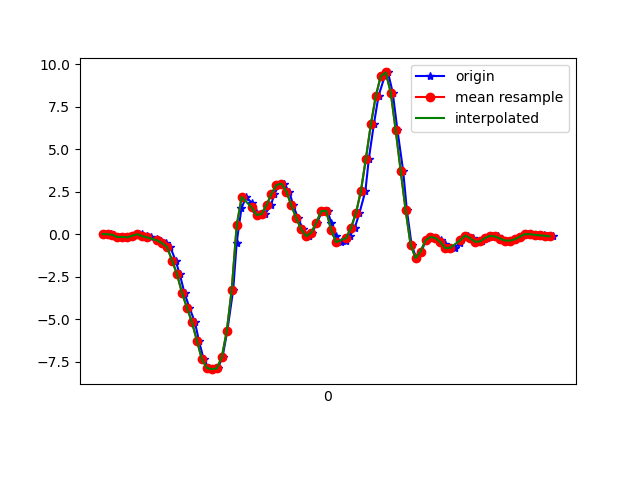

The file beside this chart, header and first rows:
1617761214628, 456851324402655, 0.01657411, -0.2534312, 0.01353603
1617761214655, 456851343445551, 0.004357, -0.07384, -0.03411
1617761214665, 456851362463631, -0.02619, -0.1239, 0.01964
1617761214690, 456851381506511, -0.1704, -0.1985, -0.01945
1617761214703, 456851400524623, -0.1508, 0.1937, -0.028
1617761214722, 456851419560143, -0.1801, -0.08605, 0.007427
1617761214741, 456851438577567, -0.08116, -0.0885, -0.028
1617761214766, 456851457619775, 0.02879, 0.1106, -0.04144
1617761214779, 456851476637183, -0.00786, -0.2766, 0.0282
1617761214798, 456851495679391, -0.1093, -0.2327, -0.02067
1617761214817, 456851514701887, -0.1813, 0.2108, -0.01823
1617761214840, 456851533879492, -0.2999, -0.1459, 0.03675
1617761214855, 456851552922052, -0.4147, -0.2009, 0.01476
1617761214874, 456851571939812, -0.5247, -0.00542, -0.007233
1617761214893, 456851590982372, -0.7543, -0.07262, 0.07584
1617761214914, 456851610000132, -1.551, -0.3463, 0.0734
1617761214931, 456851628952196, -2.356, -0.108, 0.08195
1617761214950, 456851647965252, -3.463, -0.3133, 0.1272
1617761214970, 456851667003108, -4.325, -0.5796, 0.1088
1617761214992, 456851686040996, -5.183, -0.5992, 0.04774
1617761215008, 456851705054084, -6.27, -0.7189, -0.04755
1617761215027, 456851724140644, -7.358, -0.879, -0.2149
1617761215047, 456851743180644, -7.871, -0.9962, -0.4397
1617761215070, 456851762195812, -7.941, -1.194, -0.7061
1617761215084, 456851781235812, -7.898, -1.348, -0.9919
1617761215103, 456851800250980, -7.23, -1.329, -1.206
1617761215122, 456851819320100, -5.7, -1.074, -1.33
1617761215146, 456851838361188, -3.254, -0.714, -1.365
1617761215160, 456851857377508, -0.4831, -0.3341, -1.322
1617761215179, 456851876418660, 1.534, -0.05918, -1.489
1617761215198, 456851895434916, 2.2, 0.04834, -1.773
1617761215221, 456851914476004, 1.846, 0.1192, -1.897
1617761215236, 456851933521316, 1.325, 0.3978, -1.797
1617761215255, 456851952537828, 1.142, 0.9732, -1.636
1617761215274, 456851971579044, 1.189, 1.703, -1.504
1617761215298, 456851990595428, 1.718, 2.278, -1.363
1617761215312, 456852009636708, 2.393, 2.88, -1.181
1617761215331, 456852028653284, 2.904, 3.726, -0.9248
1617761215350, 456852047694500, 2.985, 4.539, -0.7965
1617761215371, 456852066735780, 2.52, 4.79, -0.8551
1617761215388, 456852085752228, 1.699, 4.907, -0.9186
1617761215407, 456852104793444, 0.9353, 5.061, -0.7073
1617761215428, 456852123813028, 0.2841, 5.097, -0.4532
1617761215451, 456852142854308, -0.1129, 5.062, -0.1477
1617761215464, 456852161870820, 0.09843, 4.831, -0.09764
1617761215483, 456852180912164, 0.6775, 3.968, -0.09764
1617761215504, 456852199953444, 1.36, 2.904, -0.0561
1617761215526, 456852218967076, 1.387, 2.025, 0.0563
1617761215540, 456852238008292, 0.6812, 1.243, 0.01964
1617761215559, 456852257024740, -0.1251, 0.4442, -0.02678
1617761215578, 456852276066020, -0.4636, -0.3121, 0.06607
1617761215601, 456852295107300, -0.3719, -0.9205, 0.2591
1617761215616, 456852314123620, -0.07872, -1.343, 0.5254
1617761215635, 456852333149156, 0.3794, -1.654, 0.7441
1617761215654, 456852352165348, 1.247, -1.892, 0.8859
1617761215678, 456852371206244, 2.553, -2.049, 0.9897
1617761215692, 456852390247140, 4.458, -2.042, 1.16
1617761215712, 456852409263204, 6.472, -1.79, 1.452
1617761215731, 456852428303588, 8.151, -1.332, 1.737
1617761215756, 456852447319652, 9.321, -0.7666, 1.988
1617761215769, 456852466360548, 9.533, -0.09094, 2.343
... 35 more rows
